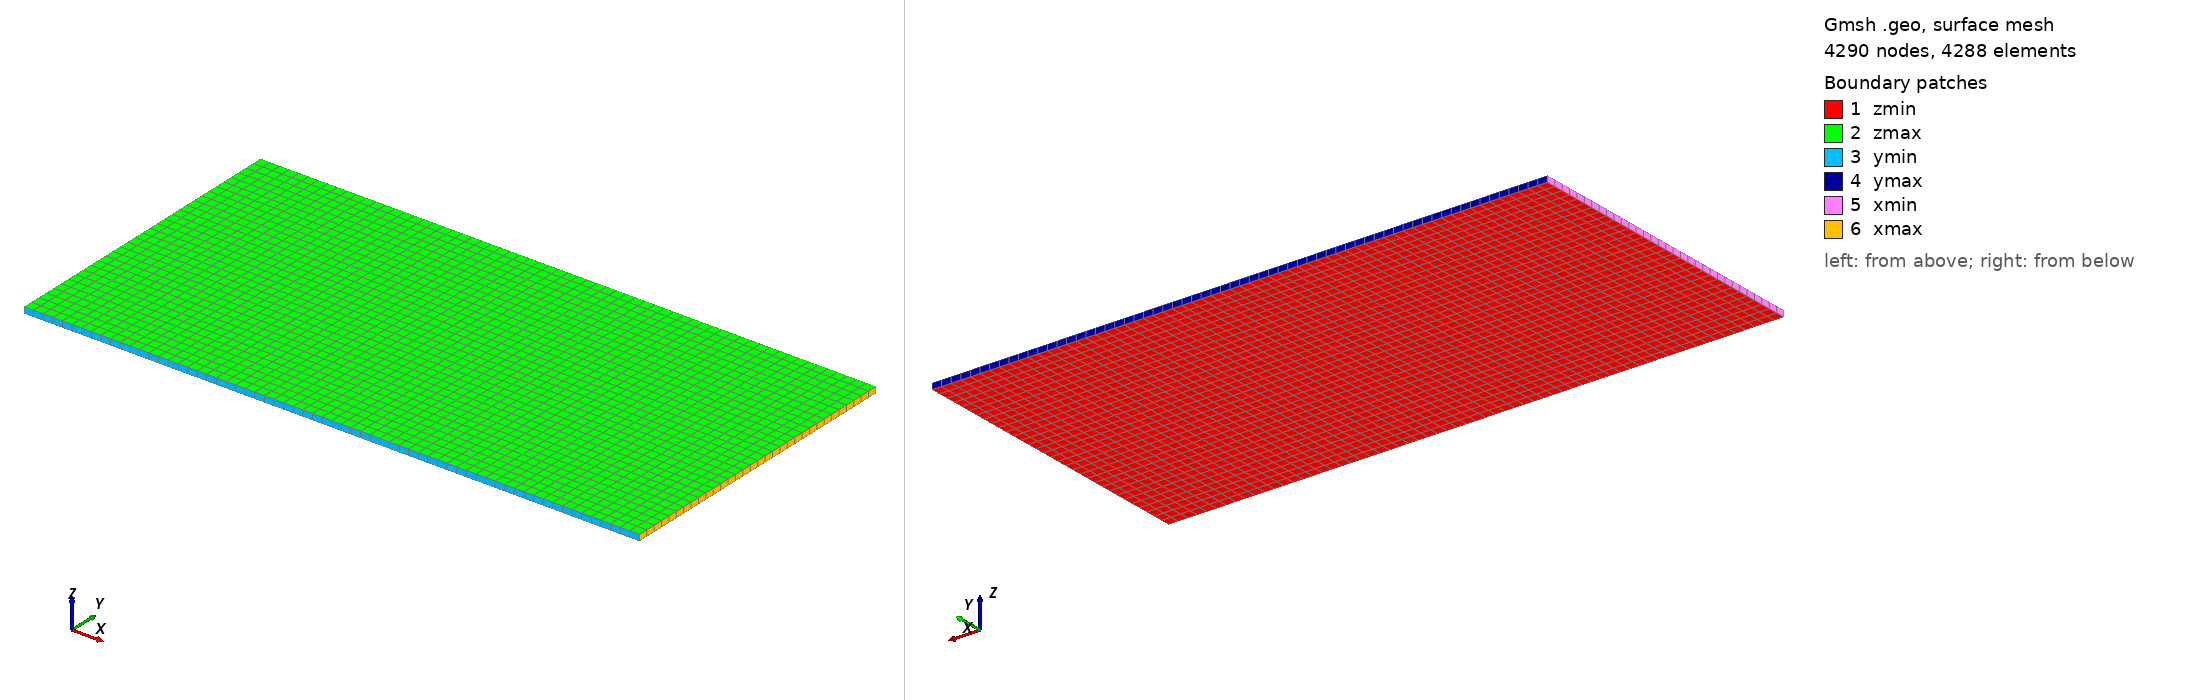

Gmsh geometry script, surface-meshed: 4290 nodes, 4288 surface elements. Boundary patches (legend numbers): 1 zmin, 2 zmax, 3 ymin, 4 ymax, 5 xmin, 6 xmax. Left view from above one corner, right view from below the opposite corner. Legend entries are the model's physical surfaces. The drawing asked Gmsh for element sizes between 1% and 20% of the model's largest extent; the script's own settings can give other sizes.

=== counterflow.geo (drawn) ===
// Thin 2D counterflow slab for validation against Cantera CounterflowDiffusionFlame:
//   - Streamwise x between opposed inlets (xmin / xmax).
//   - Resolved transverse y direction with open outlets (ymin / ymax).
//   - Exactly ONE hex cell in z (nz=1), with zmin/zmax as symmetry planes.
//   - The open y outlets give a constant-density projection solve somewhere
//     to discharge the mass injected by the opposed x inlets.
//
// Generate native mesh:
//   ./make_mesh.sh
//
// Physical patch names: xmin, xmax, ymin, ymax, zmin, zmax (same as channel_flow).

SetFactory("Built-in");

Lx = 2.0;
Ly = 1.0;
Lz = 0.02;

nx = 64;
ny = 32;
nz = 1;

Point(1) = {0,  0,  0,  1.0};
Point(2) = {Lx, 0,  0,  1.0};
Point(3) = {Lx, Ly, 0,  1.0};
Point(4) = {0,  Ly, 0,  1.0};
Point(5) = {0,  0,  Lz, 1.0};
Point(6) = {Lx, 0,  Lz, 1.0};
Point(7) = {Lx, Ly, Lz, 1.0};
Point(8) = {0,  Ly, Lz, 1.0};

Line(1)  = {1,2};
Line(2)  = {2,3};
Line(3)  = {3,4};
Line(4)  = {4,1};
Line(5)  = {5,6};
Line(6)  = {6,7};
Line(7)  = {7,8};
Line(8)  = {8,5};
Line(9)  = {1,5};
Line(10) = {2,6};
Line(11) = {3,7};
Line(12) = {4,8};

Curve Loop(1) = {1,2,3,4};
Plane Surface(1) = {1}; // zmin
Curve Loop(2) = {5,6,7,8};
Plane Surface(2) = {2}; // zmax
Curve Loop(3) = {1,10,-5,-9};
Plane Surface(3) = {3}; // ymin
Curve Loop(4) = {3,12,-7,-11};
Plane Surface(4) = {4}; // ymax
Curve Loop(5) = {4,9,-8,-12};
Plane Surface(5) = {5}; // xmin
Curve Loop(6) = {2,11,-6,-10};
Plane Surface(6) = {6}; // xmax

Surface Loop(1) = {1,2,3,4,5,6};
Volume(1) = {1};

Transfinite Curve {1,3,5,7} = nx + 1;
Transfinite Curve {2,4,6,8} = ny + 1;
Transfinite Curve {9,10,11,12} = nz + 1;
Transfinite Surface "*";
Transfinite Volume {1};
Recombine Surface "*";

Physical Surface("zmin") = {1};
Physical Surface("zmax") = {2};
Physical Surface("ymin") = {3};
Physical Surface("ymax") = {4};
Physical Surface("xmin") = {5};
Physical Surface("xmax") = {6};
Physical Volume("fluid") = {1};
